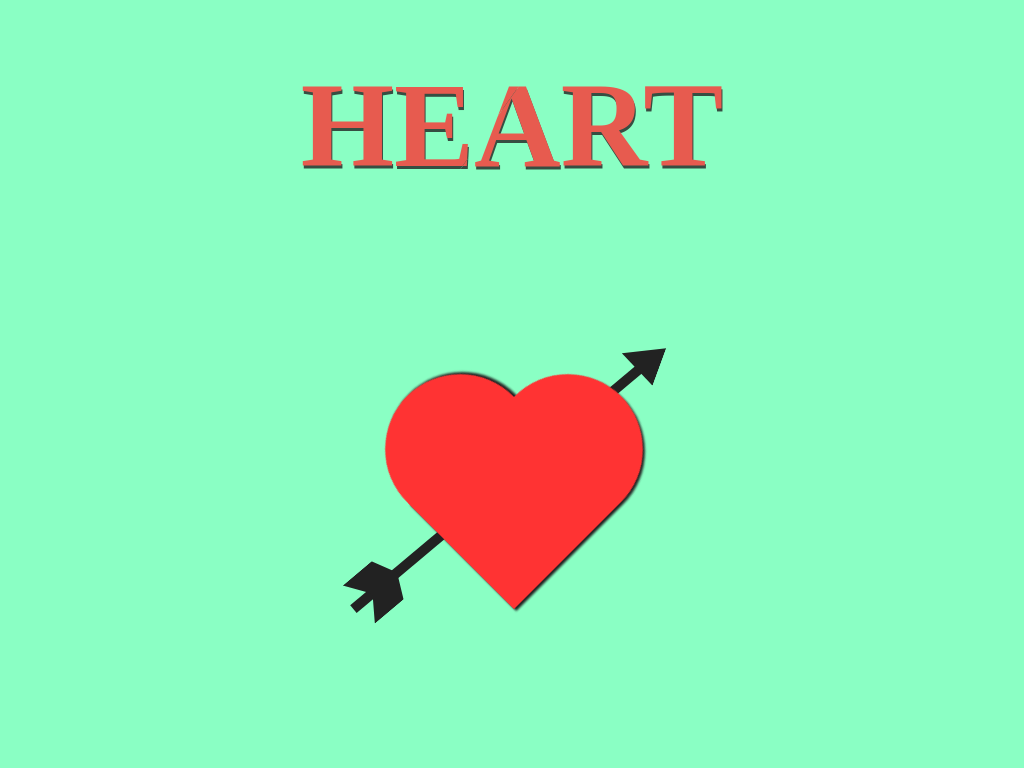

Recreate this image using only HTML and CSS.

<!-- file: index.html -->
<!DOCTYPE html>
<html lang="en">
  <head>
    <meta charset="UTF-8" />
    <meta name="viewport" content="width=device-width, initial-scale=1.0" />
    <title>CSS Art Heart with Arrow and Animations</title>
    <link rel="stylesheet" href="./css/style.css" />
  </head>
  <body>
    <main class="main">
      <h1 class="main__title" data-name="Heart">Heart</h1>

      <div class="main__heart">
        <div class="main__heart-left"></div>
        <div class="main__heart-right"></div>

        <div class="main__heart-arrow">
          <div class="main__heart-arrow--stem"></div>
          <div class="main__heart-arrow--arrowhead"></div>
          <div class="main__heart-arrow--fletching"></div>
        </div>
      </div>
    </main>
    <script src="./js/script.js"></script>
  </body>
</html>


/* file: style.css */
* {
  margin: 0;
  padding: 0;
  border: 0;
  vertical-align: baseline;
  -webkit-font-smoothing: antialiased;
  box-sizing: border-box;
}

*::before,
*::after {
  box-sizing: inherit;
}

html {
  font-size: 62.5%;
}

input,
button,
textarea {
  background-color: #fff;
  border: none;
}

img {
  max-width: 100%;
  height: auto;
  vertical-align: middle;
}

/* HTML5 display-role reset for older browsers */
article,
aside,
details,
figcaption,
figure,
footer,
header,
hgroup,
menu,
nav,
section {
  display: block;
}

body {
  line-height: 1;
}

ol,
ul {
  list-style: none;
}

blockquote,
q {
  quotes: none;
}

blockquote:before,
blockquote:after,
q:before,
q:after {
  content: "";
  content: none;
}

table {
  border-collapse: collapse;
  border-spacing: 0;
}

a {
  text-decoration: none;
}

body {
  height: 100vh;
  background-color: #8affc4;
  font-family: "arial black";
  display: flex;
  justify-content: center;
  align-items: center;
}

.main {
  width: 50rem;
  height: 70rem;
  display: flex;
  flex-direction: column;
  justify-content: space-around;
  align-items: center;
  overflow: hidden;
}
.main__title {
  position: relative;
  color: transparent;
  opacity: 0.8;
  transition: opacity 0.25s ease;
  font-size: 12rem;
  font-weight: bold;
  text-transform: uppercase;
}
.main__title::before, .main__title::after {
  content: attr(data-name);
  position: absolute;
  top: 0;
  left: 0;
  color: #ff3333;
  overflow: hidden;
  text-shadow: 0.1rem 0.3rem 0 #222;
  transition: all 0.25s ease;
}
.main__title::before {
  clip-path: polygon(55% 0, 0 0, 0 100%, 35% 100%);
}
.main__title::after {
  clip-path: polygon(55% 0, 100% 0, 100% 100%, 35% 100%);
}
.main__title:hover {
  opacity: 1;
}
.main__title:hover::before {
  top: -0.5rem;
  left: -0.7rem;
  color: #222;
  transform: rotate(-5deg);
}
.main__title:hover::after {
  top: 0.5rem;
  left: 0.7rem;
  color: #222;
  transform: rotate(5deg);
}
.main__heart {
  background-color: transparent;
  position: relative;
  width: 100%;
  height: 452px;
  display: flex;
  justify-content: center;
  align-items: center;
}
.main__heart-left, .main__heart-right {
  position: relative;
  width: 150px;
  height: 226px;
  background-color: #ff3333;
  border-radius: 9in 9in 0 0;
  filter: drop-shadow(0.3rem 0 0.1rem #222);
}
.main__heart-left {
  rotate: -45deg;
  left: 5rem;
}
.main__heart-right {
  rotate: 45deg;
  right: 4.6rem;
}
.main__heart-arrow {
  position: absolute;
  width: 100%;
  height: 5rem;
  rotate: -40deg;
  z-index: -1;
  display: flex;
  justify-content: center;
  align-items: center;
}
.main__heart-arrow--stem {
  width: 75%;
  height: 1rem;
  background-color: #222;
  position: relative;
}
.main__heart-arrow--arrowhead {
  position: relative;
  width: 4rem;
  height: 4rem;
  clip-path: polygon(50% 0%, 0% 100%, 100% 100%);
  background-color: #222;
  rotate: -30deg;
  left: -1.5rem;
  top: -0.65rem;
}
.main__heart-arrow--fletching {
  position: absolute;
  width: 5rem;
  height: 5rem;
  background-color: #222;
  left: 5rem;
  clip-path: polygon(75% 0%, 100% 50%, 75% 100%, 0% 100%, 35% 51%, 0 0);
}
